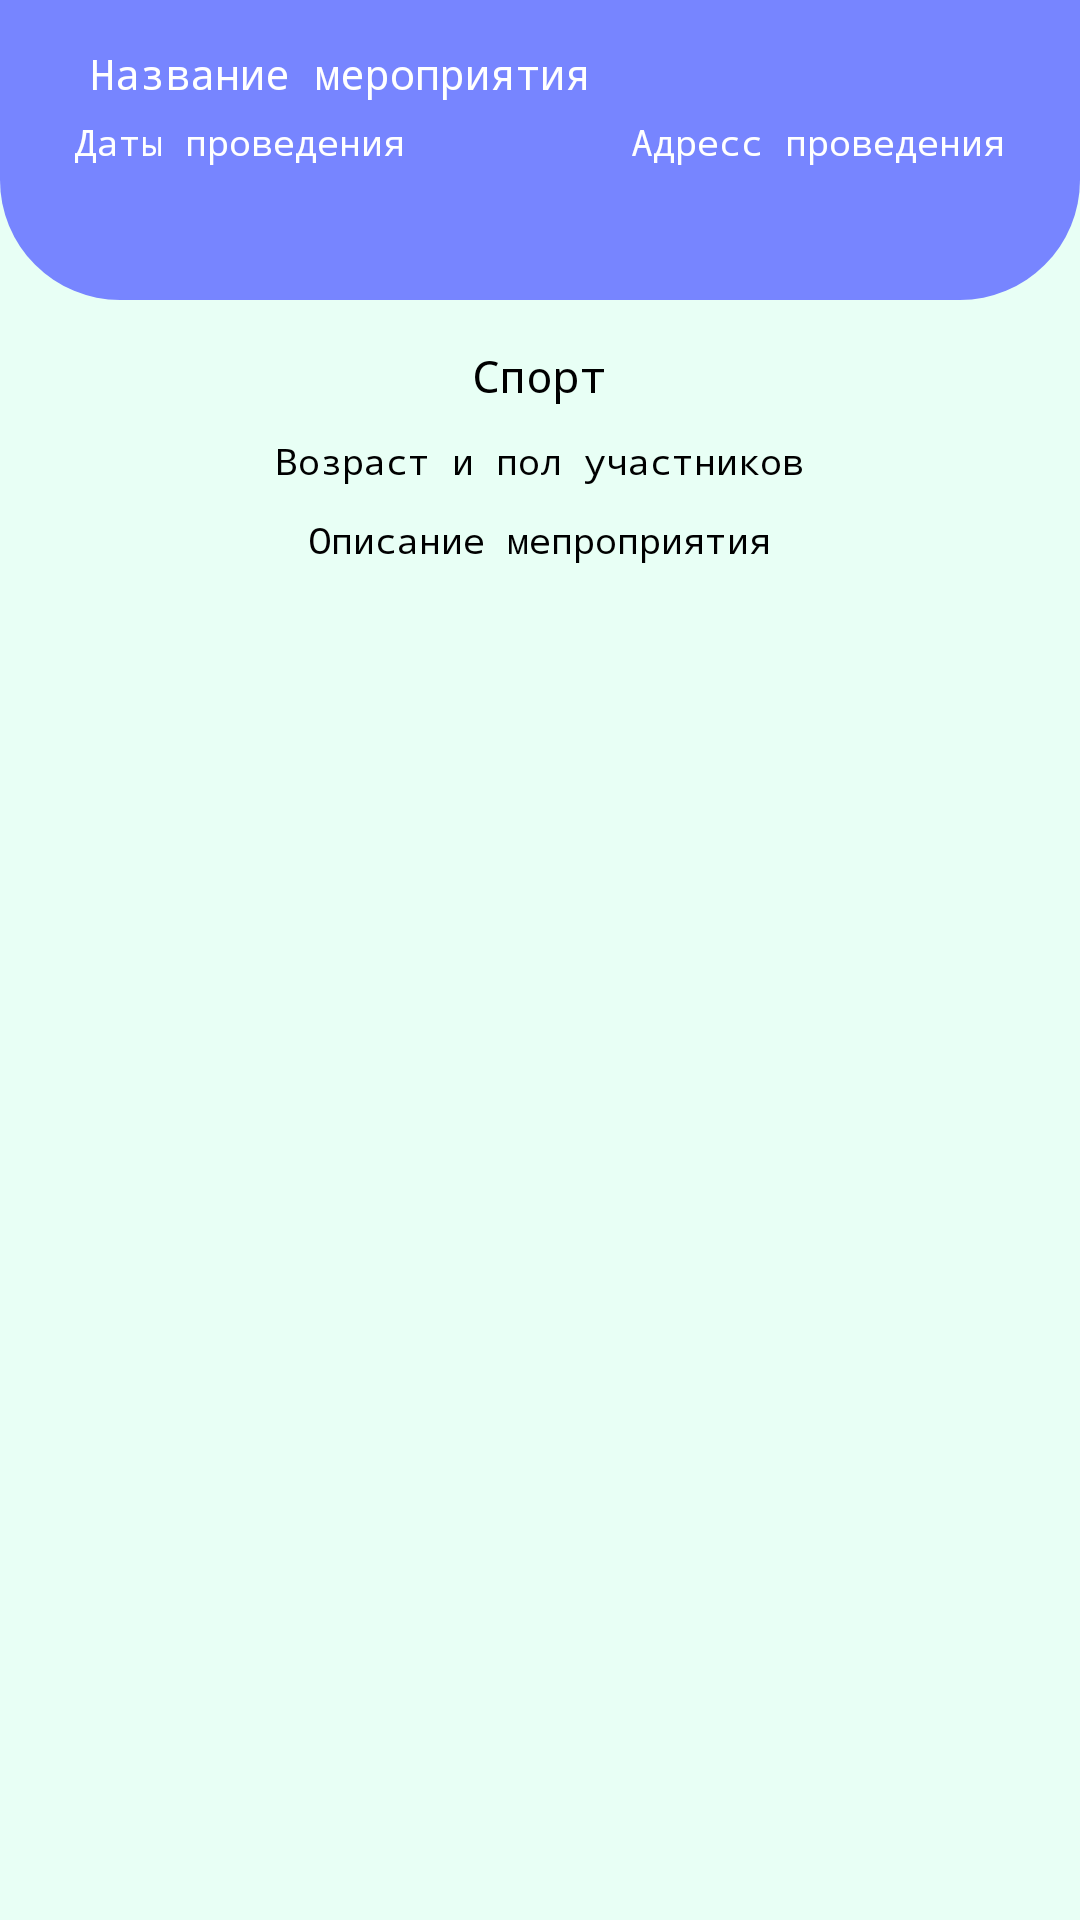

The Android layout XML behind this screen, and the referenced resources:
<!-- AndroidManifest.xml: application theme Theme.GrifSport -->
<!-- res/layout/activity_info_event.xml -->
<?xml version="1.0" encoding="utf-8"?>
<RelativeLayout xmlns:android="http://schemas.android.com/apk/res/android"
    xmlns:app="http://schemas.android.com/apk/res-auto"
    xmlns:tools="http://schemas.android.com/tools"
    android:layout_width="match_parent"
    android:layout_height="match_parent"
    tools:context=".InfoEventActivity"
    android:background="#E8FFF5">


    <RelativeLayout
        android:id="@+id/toolBarRl"
        android:layout_width="match_parent"
        android:layout_height="100dp"
        android:background="@drawable/shape_toolbar01">

        <ImageButton
            android:id="@+id/backloginBtn"
            android:src="@drawable/ic_arrow_back"
            android:layout_width="wrap_content"
            android:layout_height="wrap_content"
            android:background="@android:color/transparent"
            android:layout_margin="10dp"
            android:padding="5dp" />




        <TextView
            android:id="@+id/event_name"
            android:layout_width="wrap_content"
            android:layout_height="wrap_content"
            android:gravity="center"
            android:layout_centerHorizontal="true"
            android:layout_marginTop="15dp"
            android:layout_marginEnd="50dp"
            android:text="Название мероприятия"
            android:textColor="@color/white"
            android:fontFamily="monospace"
            android:textSize="14sp"
            android:layout_toRightOf="@+id/backloginBtn"/>
        <TextView
            android:id="@+id/EventDates"
            android:layout_width="wrap_content"
            android:layout_height="wrap_content"
            android:layout_below="@id/event_name"
            android:layout_marginStart="25dp"
            android:layout_marginTop="5dp"
            android:text="Даты проведения"
            android:textColor="@color/white"
            android:fontFamily="monospace"
            android:textSize="12sp"/>
        <TextView
            android:id="@+id/EventAdress"
            android:layout_width="wrap_content"
            android:layout_height="wrap_content"
            android:layout_below="@id/event_name"
            android:layout_marginEnd="25dp"
            android:layout_alignParentRight ="true"
            android:layout_marginTop="5dp"
            android:text="Адресс проведения"
            android:textColor="@color/white"
            android:fontFamily="monospace"
            android:textSize="12sp"/>
    </RelativeLayout>

    <ScrollView
        android:layout_width="match_parent"
        android:layout_height="wrap_content"
        android:layout_below="@id/toolBarRl"
        android:layout_marginBottom="0dp"
        android:gravity="center"
        android:layout_gravity="center_horizontal"
        >
        <RelativeLayout
            android:layout_width="match_parent"
            android:layout_height="wrap_content"
            android:layout_centerHorizontal="true"
            android:gravity="center"
            >

            <ImageView
                android:id="@+id/iconEvent"
                android:layout_width="wrap_content"
                android:layout_height="wrap_content"
                android:layout_centerHorizontal="true"
                android:layout_marginEnd="10dp"
                android:layout_marginStart="10dp"
                android:layout_marginTop="10dp"

              />

    <TextView
        android:layout_width="wrap_content"
        android:layout_height="wrap_content"
        android:layout_below="@id/iconEvent"
        android:layout_centerHorizontal="true"
        android:layout_marginTop="5dp"
        android:gravity="center"
        android:layout_marginStart="15dp"
        android:id="@+id/Event_Desciplines"
        android:text="Спорт"
        android:textColor="@color/black"
        android:fontFamily="monospace"
        android:textSize="15sp"/>

    <TextView
        android:layout_width="wrap_content"
        android:layout_height="wrap_content"
        android:layout_below="@id/Event_Desciplines"

        android:layout_centerHorizontal="true"
        android:layout_marginStart="15dp"
        android:layout_marginEnd="15dp"
        android:layout_marginTop="10dp"

        android:id="@+id/event_groups"
        android:text="Возраст и пол участников"
        android:textColor="@color/black"
        android:fontFamily="monospace"
        android:textSize="12sp"/>

            <TextView
                android:id="@+id/event_description"
                android:layout_width="wrap_content"
                android:layout_height="wrap_content"
                android:layout_below="@id/event_groups"
                android:layout_centerHorizontal="true"
                android:layout_marginStart="15dp"
                android:layout_marginEnd="15dp"
                android:layout_marginTop="10dp"
                android:text="Описание мепроприятия"
                android:textColor="@color/black"
                android:fontFamily="monospace"
                android:textSize="12sp"/>

        </RelativeLayout>



    </ScrollView>


</RelativeLayout>
<!-- resources referenced by this layout -->
<resources>
  <color name="black">#FF000000</color>
  <color name="white">#FFFFFFFF</color>
  <!-- drawable shape_toolbar01 (drawable-v24) -->
  <?xml version="1.0" encoding="utf-8"?>
  <shape xmlns:android="http://schemas.android.com/apk/res/android"
      android:shape="rectangle">
  
      <corners android:bottomLeftRadius="40dp"
          android:bottomRightRadius="40dp"/>
      <solid android:color="@color/colorPrimary"/>
  
  </shape>
  <style name="Theme.GrifSport" parent="Theme.MaterialComponents.DayNight.NoActionBar">
          
          <item name="colorPrimary">@color/purple_500</item>
          <item name="colorPrimaryVariant">@color/purple_700</item>
          <item name="colorOnPrimary">@color/white</item>
          
          <item name="colorSecondary">@color/teal_200</item>
          <item name="colorSecondaryVariant">@color/teal_700</item>
          <item name="colorOnSecondary">@color/black</item>
          
          <item name="android:statusBarColor" tools:targetApi="l">?attr/colorPrimaryVariant</item>
          
      </style>
  <color name="colorPrimary">#7785FF</color>
  <color name="purple_500">#FF6200EE</color>
  <color name="purple_700">#FF3700B3</color>
  <color name="teal_200">#FF03DAC5</color>
  <color name="teal_700">#FF018786</color>
</resources>
